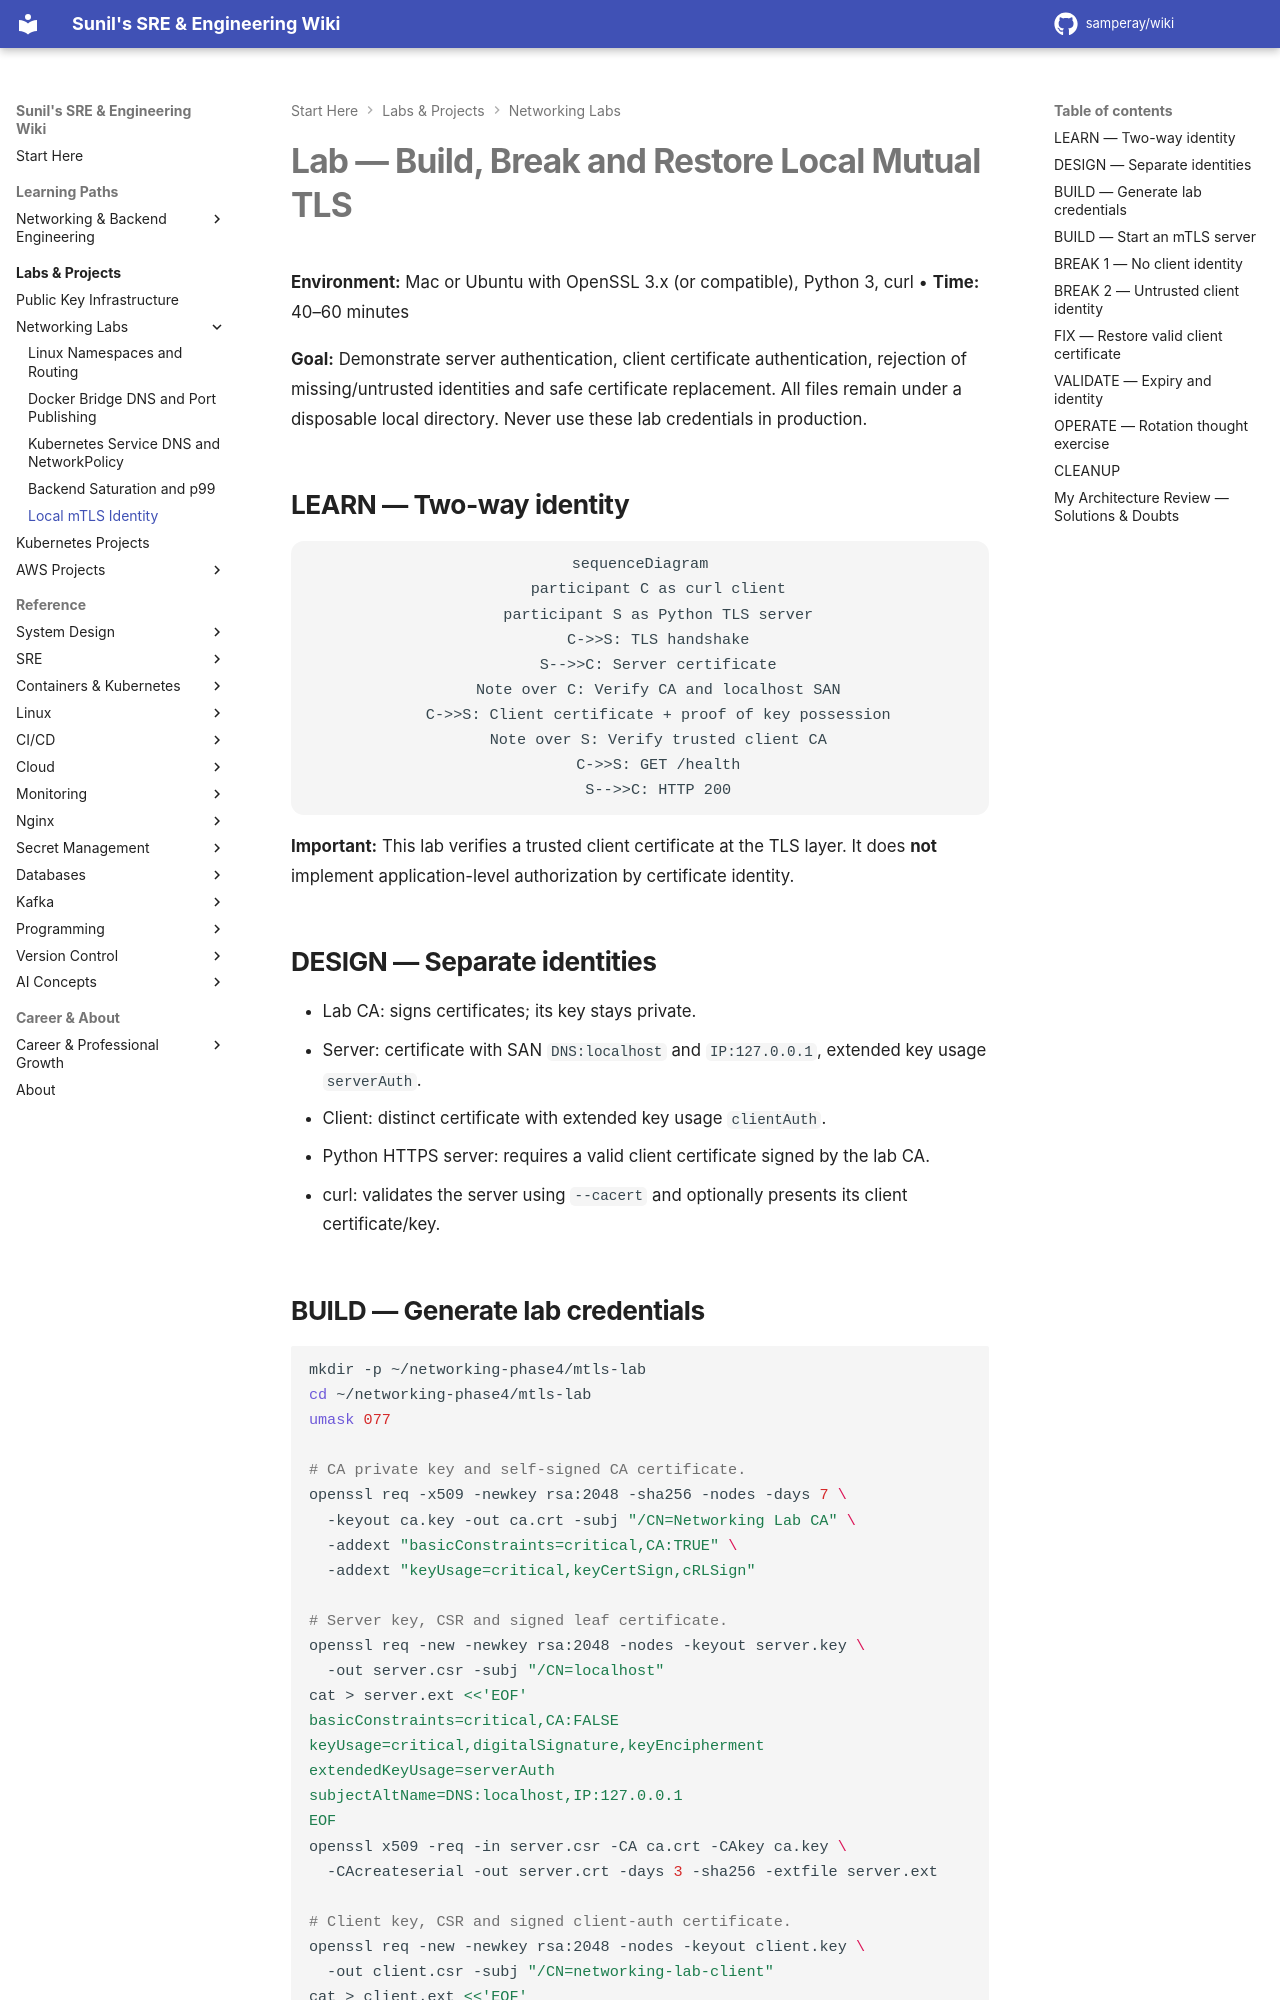

repository: samperay/wiki · page: networking/labs/mtls-local-service-identity/index.html · generator: mkdocs

# Lab — Build, Break and Restore Local Mutual TLS

**Environment:** Mac or Ubuntu with OpenSSL 3.x (or compatible), Python 3, curl • **Time:** 40–60 minutes

**Goal:** Demonstrate server authentication, client certificate authentication, rejection of missing/untrusted identities and safe certificate replacement. All files remain under a disposable local directory. Never use these lab credentials in production.

## LEARN — Two-way identity

```mermaid
sequenceDiagram
    participant C as curl client
    participant S as Python TLS server
    C->>S: TLS handshake
    S-->>C: Server certificate
    Note over C: Verify CA and localhost SAN
    C->>S: Client certificate + proof of key possession
    Note over S: Verify trusted client CA
    C->>S: GET /health
    S-->>C: HTTP 200
```

**Important:** This lab verifies a trusted client certificate at the TLS layer. It does **not** implement application-level authorization by certificate identity.

## DESIGN — Separate identities

- Lab CA: signs certificates; its key stays private.
- Server: certificate with SAN `DNS:localhost` and `IP:127.0.0.1`, extended key usage `serverAuth`.
- Client: distinct certificate with extended key usage `clientAuth`.
- Python HTTPS server: requires a valid client certificate signed by the lab CA.
- curl: validates the server using `--cacert` and optionally presents its client certificate/key.
